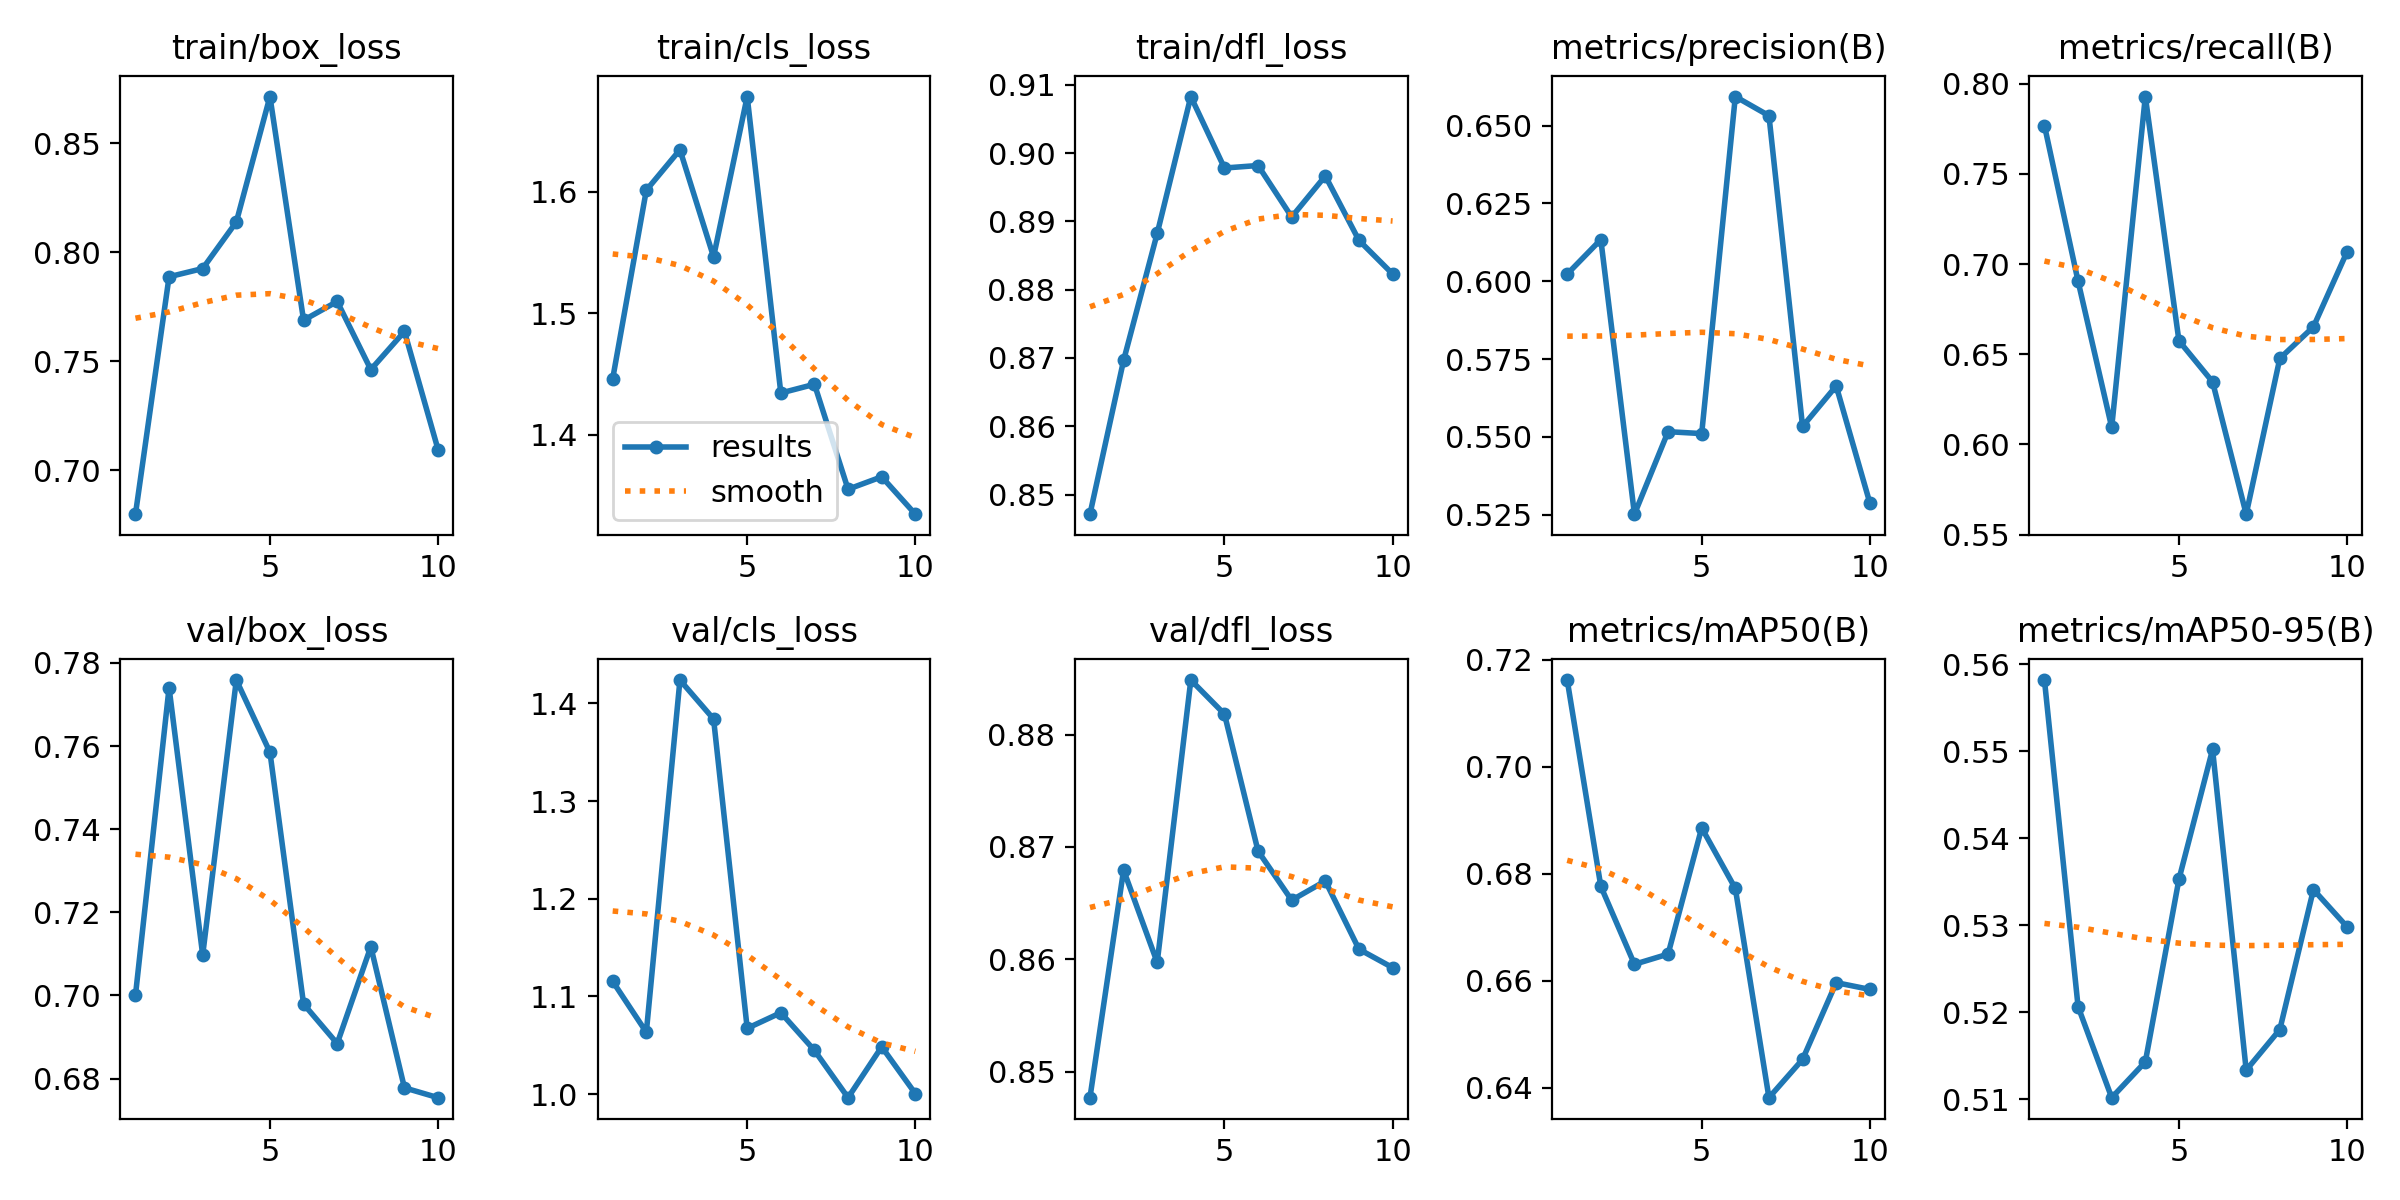

The file beside this chart, header and first rows:
epoch, time, train/box_loss, train/cls_loss, train/dfl_loss, metrics/precision(B), metrics/recall(B), metrics/mAP50(B), metrics/mAP50-95(B), val/box_loss, val/cls_loss, val/dfl_loss, lr/pg0, lr/pg1, lr/pg2
1, 30.92, 0.6798, 1.446, 0.8471, 0.6023, 0.7768, 0.7162, 0.5582, 0.7, 1.115, 0.8477, 0.0005516, 0.0005516, 0.0005516
2, 61.06, 0.7887, 1.601, 0.8696, 0.6134, 0.6905, 0.6776, 0.5207, 0.774, 1.063, 0.8679, 0.0009976, 0.0009976, 0.0009976
3, 91.13, 0.7925, 1.635, 0.8882, 0.5252, 0.6095, 0.6631, 0.5102, 0.7097, 1.424, 0.8597, 0.001334, 0.001334, 0.001334
4, 120.9, 0.8139, 1.546, 0.9083, 0.5517, 0.7929, 0.665, 0.5143, 0.7759, 1.384, 0.8849, 0.001172, 0.001172, 0.001172
5, 150.3, 0.8714, 1.678, 0.8978, 0.5511, 0.6575, 0.6886, 0.5353, 0.7585, 1.067, 0.8818, 0.001007, 0.001007, 0.001007
6, 178.9, 0.7688, 1.434, 0.8982, 0.6594, 0.6347, 0.6773, 0.5502, 0.6979, 1.083, 0.8696, 0.0008418, 0.0008418, 0.0008418
7, 209.2, 0.7774, 1.442, 0.8907, 0.6532, 0.5614, 0.6381, 0.5134, 0.6884, 1.045, 0.8652, 0.0006768, 0.0006768, 0.0006768
8, 237.9, 0.7461, 1.355, 0.8967, 0.5534, 0.6477, 0.6453, 0.518, 0.7117, 0.9963, 0.867, 0.0005118, 0.0005118, 0.0005118
9, 266.7, 0.7636, 1.366, 0.8872, 0.5664, 0.6652, 0.6596, 0.5341, 0.6778, 1.048, 0.8609, 0.0003467, 0.0003467, 0.0003467
10, 296.1, 0.7094, 1.335, 0.8823, 0.5288, 0.7068, 0.6584, 0.5298, 0.6754, 1, 0.8592, 0.0001817, 0.0001817, 0.0001817
